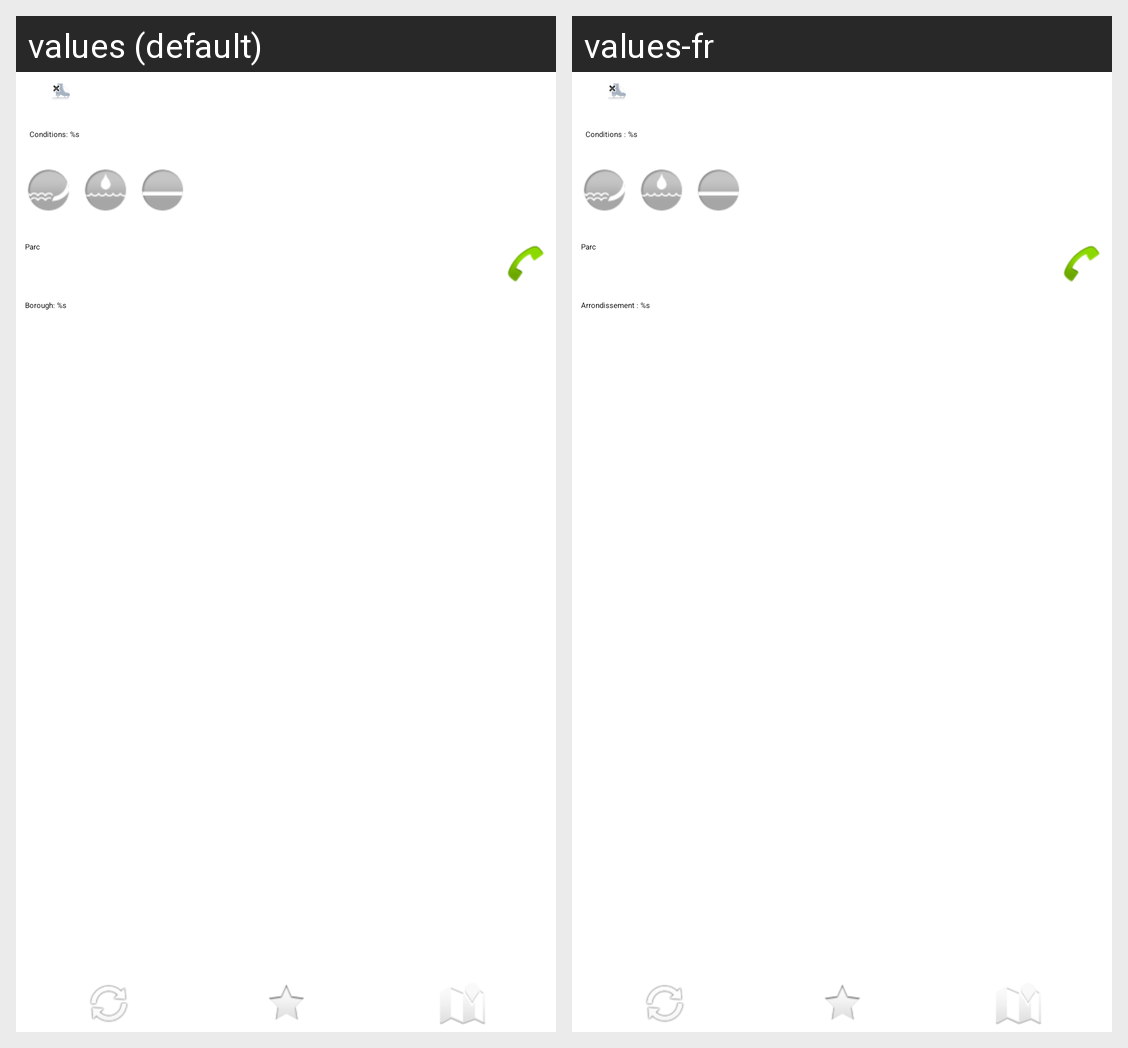

Here is an Android app screen in its default locale and in the app's own translations. Write out the translated-string differences for the strings that appear on this screen.
Android screen res/layout/rinks_details.xml rendered under 2 locales, left to right: values (default), values-fr. Device: Nexus 5 (rendered at 1080×1920; each locale shown at half size, 540×960, under a caption strip naming it); theme Theme.Patinoires.
Strings drawn on this screen, with the default value and each locale's value (text and hints the layout hard-codes, and strings that could not be matched under every locale, appear in the picture but are not listed):

rink_details_conditions
  values: Conditions: %s
  values-fr: Conditions : %s

rink_details_park_name
  values: Parc
  values-fr: Parc

rink_details_park_phone
  values: Phone: %s
  values-fr: Téléphone : %s

rink_details_borough_name
  values: Borough: %s
  values-fr: Arrondissement : %s
